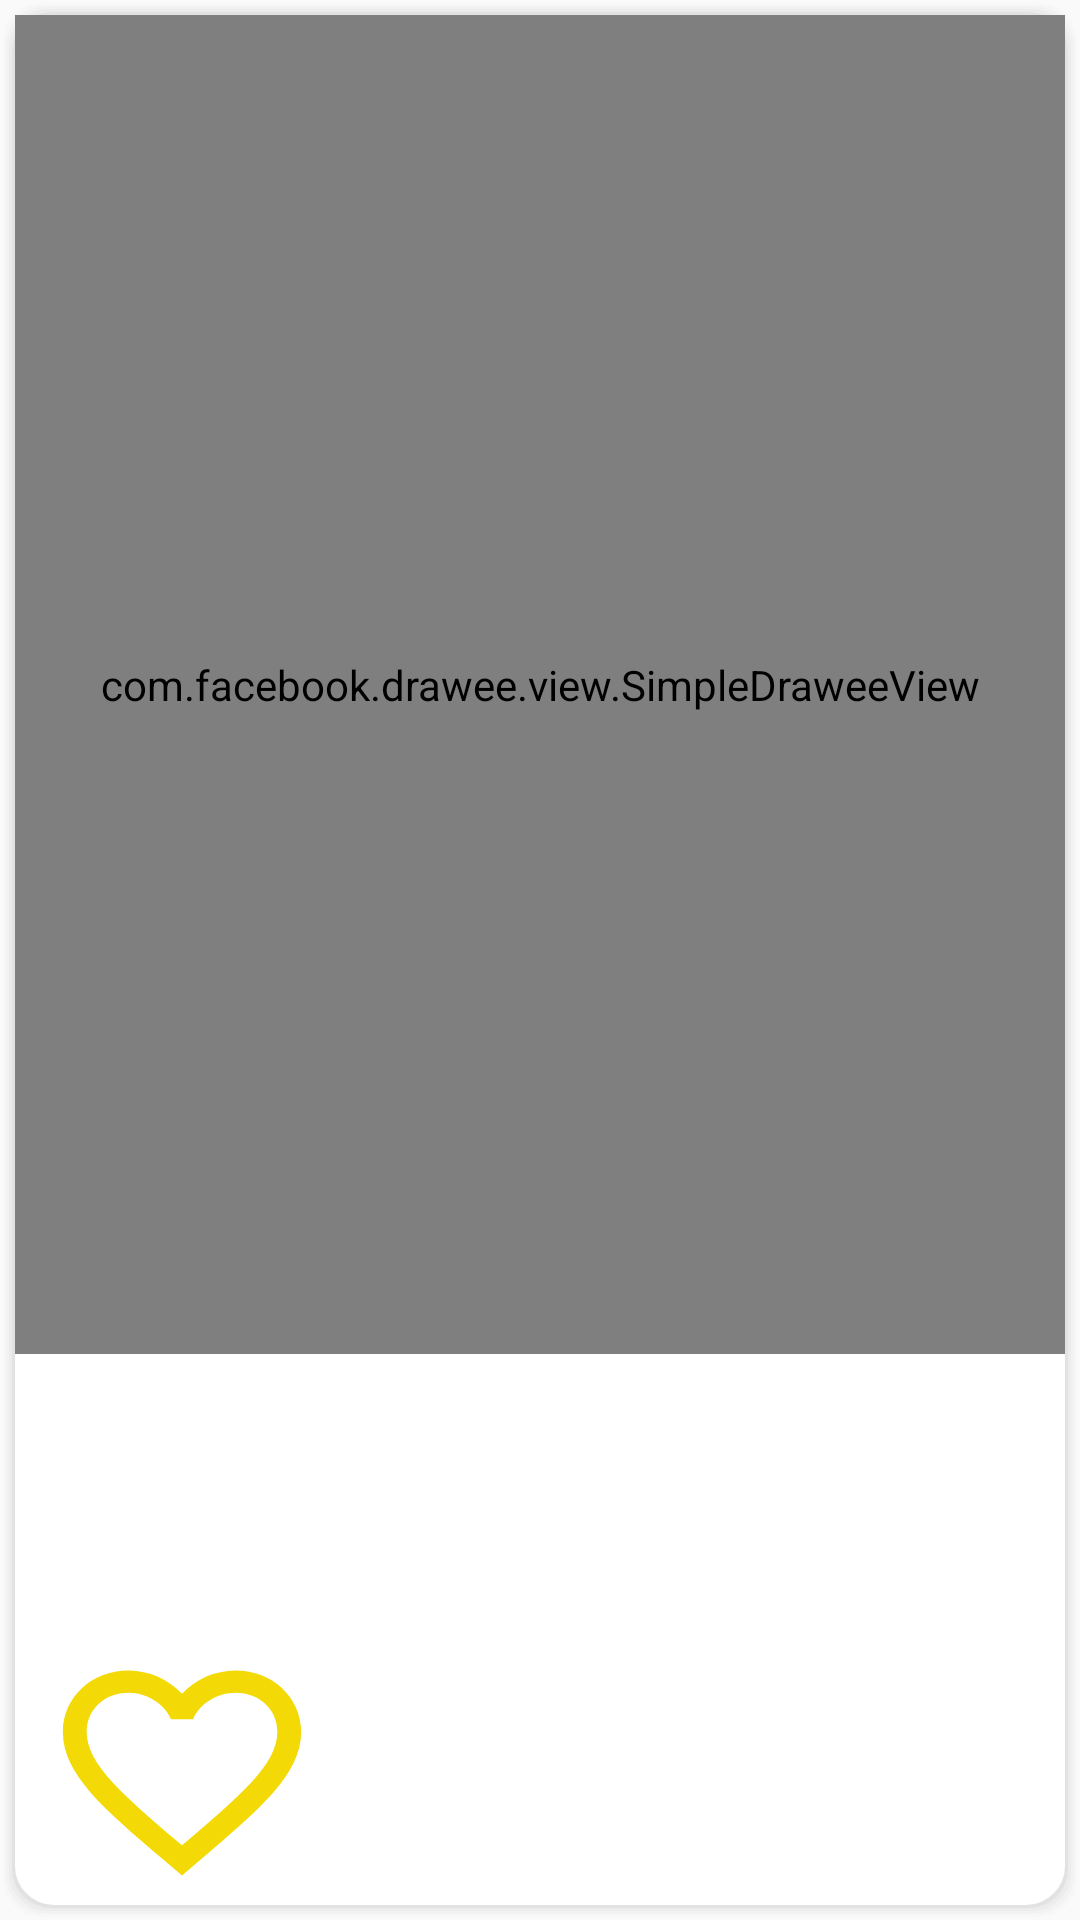

Write the Android layout XML for this screen, with the resource values it uses.
<!-- AndroidManifest.xml: application theme AppTheme -->
<!-- res/layout/movies_row.xml -->
<?xml version="1.0" encoding="utf-8"?>
<layout>
    <data>
        <variable
            name="model"
            type="com.movieapp.movieapp.models.MoviesByGenresModel" />
    </data>

    <LinearLayout xmlns:android="http://schemas.android.com/apk/res/android"
        xmlns:app="http://schemas.android.com/apk/res-auto"
        android:orientation="vertical"
        android:layoutDirection="ltr"
        android:textDirection="ltr"
        android:background="@drawable/circle_raw_13"
        android:layout_marginHorizontal="5dp"
        android:layout_marginTop="20dp"
        android:layout_width="162dp"
        android:layout_height="262dp">

        <com.facebook.drawee.view.SimpleDraweeView
            android:id="@+id/raw_movies_movie"
            android:layout_width="match_parent"
            android:layout_height="0dp"
            android:layout_weight="5"
            app:roundBottomLeft="false"
            app:roundBottomRight="false"
            app:roundedCornerRadius="13dp" />

        <TextView
            android:text="@{model.title}"
            android:id="@+id/raw_movies_name"
            android:layout_marginHorizontal="8dp"
            android:maxLength="40"
            android:ellipsize="marquee"
            android:layout_marginTop="5dp"
            android:fontFamily="@font/rodrub"
            android:textSize="14sp"
            android:textColor="@color/gray"
            android:layout_width="match_parent"
            android:layout_height="0dp"
            android:layout_weight="1"
            />

        <TextView
            android:visibility="gone"
            android:id="@+id/raw_movies_type"
            android:layout_marginHorizontal="8dp"
            android:fontFamily="@font/rodrub"
            android:textSize="10sp"
            android:textColor="@color/gray"
            android:layout_width="match_parent"
            android:layout_height="0dp"
            android:layout_weight="1"/>

        <LinearLayout
            android:layout_marginHorizontal="8dp"
            android:layout_width="match_parent"
            android:layout_height="0dp"
            android:layout_weight="1"
            android:orientation="horizontal">

            <TextView
                android:text="@{String.valueOf(model.vote_average)}"
                android:id="@+id/raw_movies_rate"
                android:background="@drawable/ic_baseline_favorite_border"
                android:textSize="9sp"
                android:fontFamily="@font/rodrub"
                android:gravity="center"
                android:layout_weight="1"
                android:layout_width="0dp"
                android:layout_height="match_parent"/>

            <TextView
                android:text="@{String.valueOf(model.popularity)}"
                android:id="@+id/raw_movies_review"
                android:textSize="12sp"
                android:gravity="center"
                android:layout_weight="2.5"
                android:fontFamily="@font/rodrub"
                android:layout_width="0dp"
                android:layout_height="match_parent"/>

            
            
            
            
            
            
            

        </LinearLayout>



    </LinearLayout>
</layout>
<!-- resources referenced by this layout -->
<resources>
  <color name="gray">#1B1A1A</color>
  <!-- drawable circle_raw_13 (drawable) -->
  <?xml version="1.0" encoding="utf-8"?>
  <layer-list xmlns:android="http://schemas.android.com/apk/res/android">
  
  
  
  
  
  
  
  
  
  
      <item>
          <shape>
              <padding
                  android:bottom="1dp"
                  android:left="1dp"
                  android:right="1dp"
                  android:top="1dp" />
  
              <solid android:color="#00CCCCCC" />
  
              <corners android:radius="13dp" />
          </shape>
      </item>
      <item>
          <shape>
              <padding
                  android:bottom="1dp"
                  android:left="1dp"
                  android:right="1dp"
                  android:top="1dp" />
  
              <solid android:color="#10CCCCCC" />
  
              <corners android:radius="13dp" />
          </shape>
      </item>
      <item>
          <shape>
              <padding
                  android:bottom="1dp"
                  android:left="1dp"
                  android:right="1dp"
                  android:top="1dp" />
  
              <solid android:color="#20CCCCCC" />
  
              <corners android:radius="13dp" />
          </shape>
      </item>
      <item>
          <shape>
              <padding
                  android:bottom="1dp"
                  android:left="1dp"
                  android:right="1dp"
                  android:top="1dp" />
  
              <solid android:color="#30CCCCCC" />
  
              <corners android:radius="13dp" />
          </shape>
      </item>
      <item>
          <shape>
              <padding
                  android:bottom="1dp"
                  android:left="1dp"
                  android:right="1dp"
                  android:top="1dp" />
  
              <solid android:color="#50CCCCCC" />
  
              <corners android:radius="13dp" />
          </shape>
      </item>
  
      
      <item>
          <shape>
              <solid android:color="@android:color/white" />
  
              <corners android:radius="13dp" />
          </shape>
      </item>
  </layer-list>
  <!-- drawable ic_baseline_favorite_border (drawable) -->
  <vector android:height="24dp" android:tint="#F3DA06"
      android:viewportHeight="24" android:viewportWidth="24"
      android:width="24dp" xmlns:android="http://schemas.android.com/apk/res/android">
      <path android:fillColor="@android:color/white" android:pathData="M16.5,3c-1.74,0 -3.41,0.81 -4.5,2.09C10.91,3.81 9.24,3 7.5,3 4.42,3 2,5.42 2,8.5c0,3.78 3.4,6.86 8.55,11.54L12,21.35l1.45,-1.32C18.6,15.36 22,12.28 22,8.5 22,5.42 19.58,3 16.5,3zM12.1,18.55l-0.1,0.1 -0.1,-0.1C7.14,14.24 4,11.39 4,8.5 4,6.5 5.5,5 7.5,5c1.54,0 3.04,0.99 3.57,2.36h1.87C13.46,5.99 14.96,5 16.5,5c2,0 3.5,1.5 3.5,3.5 0,2.89 -3.14,5.74 -7.9,10.05z"/>
  </vector>
  <style name="AppTheme" parent="Theme.AppCompat.Light.NoActionBar">
          
          <item name="colorPrimary">@color/colorPrimary</item>
          <item name="colorPrimaryDark">@color/colorPrimaryDark</item>
          <item name="colorAccent">@color/colorAccent</item>
      </style>
  <color name="colorPrimary">#6200EE</color>
  <color name="colorPrimaryDark">#1B1A1A</color>
  <color name="colorAccent">#F3DA06</color>
</resources>
